Run: headless pygame with SDL's dummy video driver; simulated clock (each Clock.tick advances the game by its frame time, no real sleeping); random seed 0; keys injected as events and as key.get_pressed() state; no mouse input.
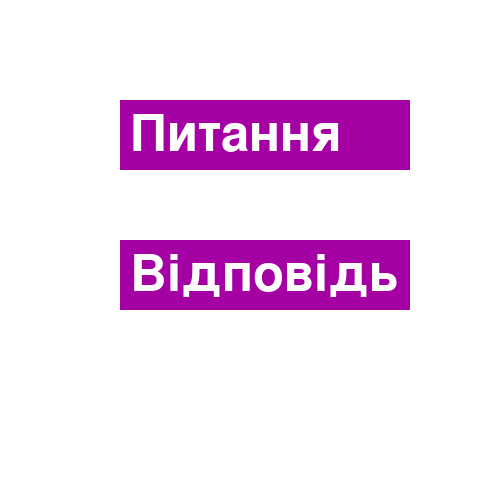
Frame 1 of 4 · flips 1–60 · no input
Frame 2 of 4 · flips 61–180 · tapped SPACE, RETURN · held RIGHT (→), D · screen unchanged from frame 1, image omitted
Frame 3 of 4 · flips 181–300 · held DOWN (↓), S · screen unchanged from frame 2, image omitted
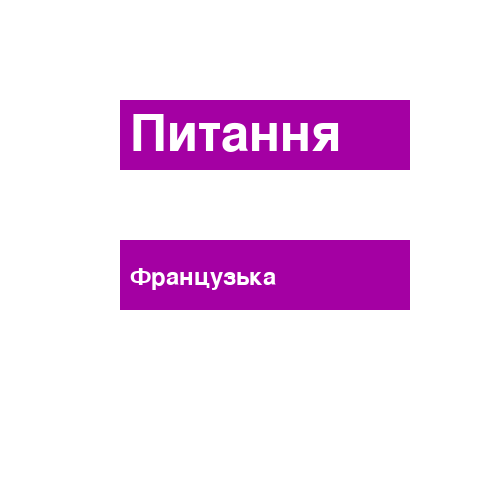
Frame 4 of 4 · flips 301–420 · held LEFT (←), A, UP (↑), W

The pygame program that drew these frames:


import pygame
from random import randint
pygame.init()

#--------Constants
BLACK = (0, 0, 0)
PURPLE = (164, 0, 163)
WHITE = (255, 255, 255)
WINDOW_HEIGHT = 500
WINDOW_WIDTH = 500
QUESTION_TITLES = ['Питання', 
                   'Що вивчаєш в Логіці?', 
                   'Якою мовою говорять у Франції?',
                   'Що росте на яблуні?']
ANS_TITLES = ['Відповідь',
              'Python',
              'Французька',
              'Яблука']


#--------Create and configure window
window = pygame.display.set_mode((WINDOW_HEIGHT, WINDOW_WIDTH))
pygame.display.set_caption("Question and Answer Game")
window.fill(WHITE)
fps = pygame.time.Clock()    


#--------Button class
class Button():

    def __init__(self, x, y, width, heigth, bgcolor):
        self.rect = pygame.Rect(x, y, width, heigth)
        self.bgcolor = bgcolor
        self.titles = list()

    def add_text(self, text):
        self.titles.extend(text)
        
    def set_text(self, number, text_color, font_size, font):
        self.font = pygame.font.Font(font, font_size)
        self.text = self.font.render(self.titles[number], True, text_color)

    def draw(self, shift_x, shift_y):
        pygame.draw.rect(window, self.bgcolor, self.rect)
        window.blit(self.text, (self.rect.x + shift_x, self.rect.y + shift_y))

#--------Create buttons
quest_button = Button(120,100,290,70, PURPLE)
ans_button = Button(120,240,290,70, PURPLE)

#Set titles
quest_button.add_text(QUESTION_TITLES)
ans_button.add_text(ANS_TITLES)

#Set buttons` start text
quest_button.set_text(0, WHITE, 75, None)
ans_button.set_text(0, WHITE, 75, None)

#Draw Buttons` start text
quest_button.draw(10, 10)
ans_button.draw(10, 10)

#--------Game cycle
game = True

while game:

    #Udpate window
    fps.tick(60)
    pygame.display.flip()

    #Check events
    for event in pygame.event.get():
        if event.type == pygame.QUIT:
            game = False
        if event.type == pygame.KEYDOWN:
            if event.key == pygame.K_q:
                num = randint (1, len(quest_button.titles) - 1)
                quest_button.set_text(num, WHITE, 35, None)
                quest_button.draw(10,25)
 
            if event.key == pygame.K_a:
                num = randint (1, len(quest_button.titles) - 1)
                ans_button.set_text(num, WHITE, 35, None)
                ans_button.draw(10,25)
